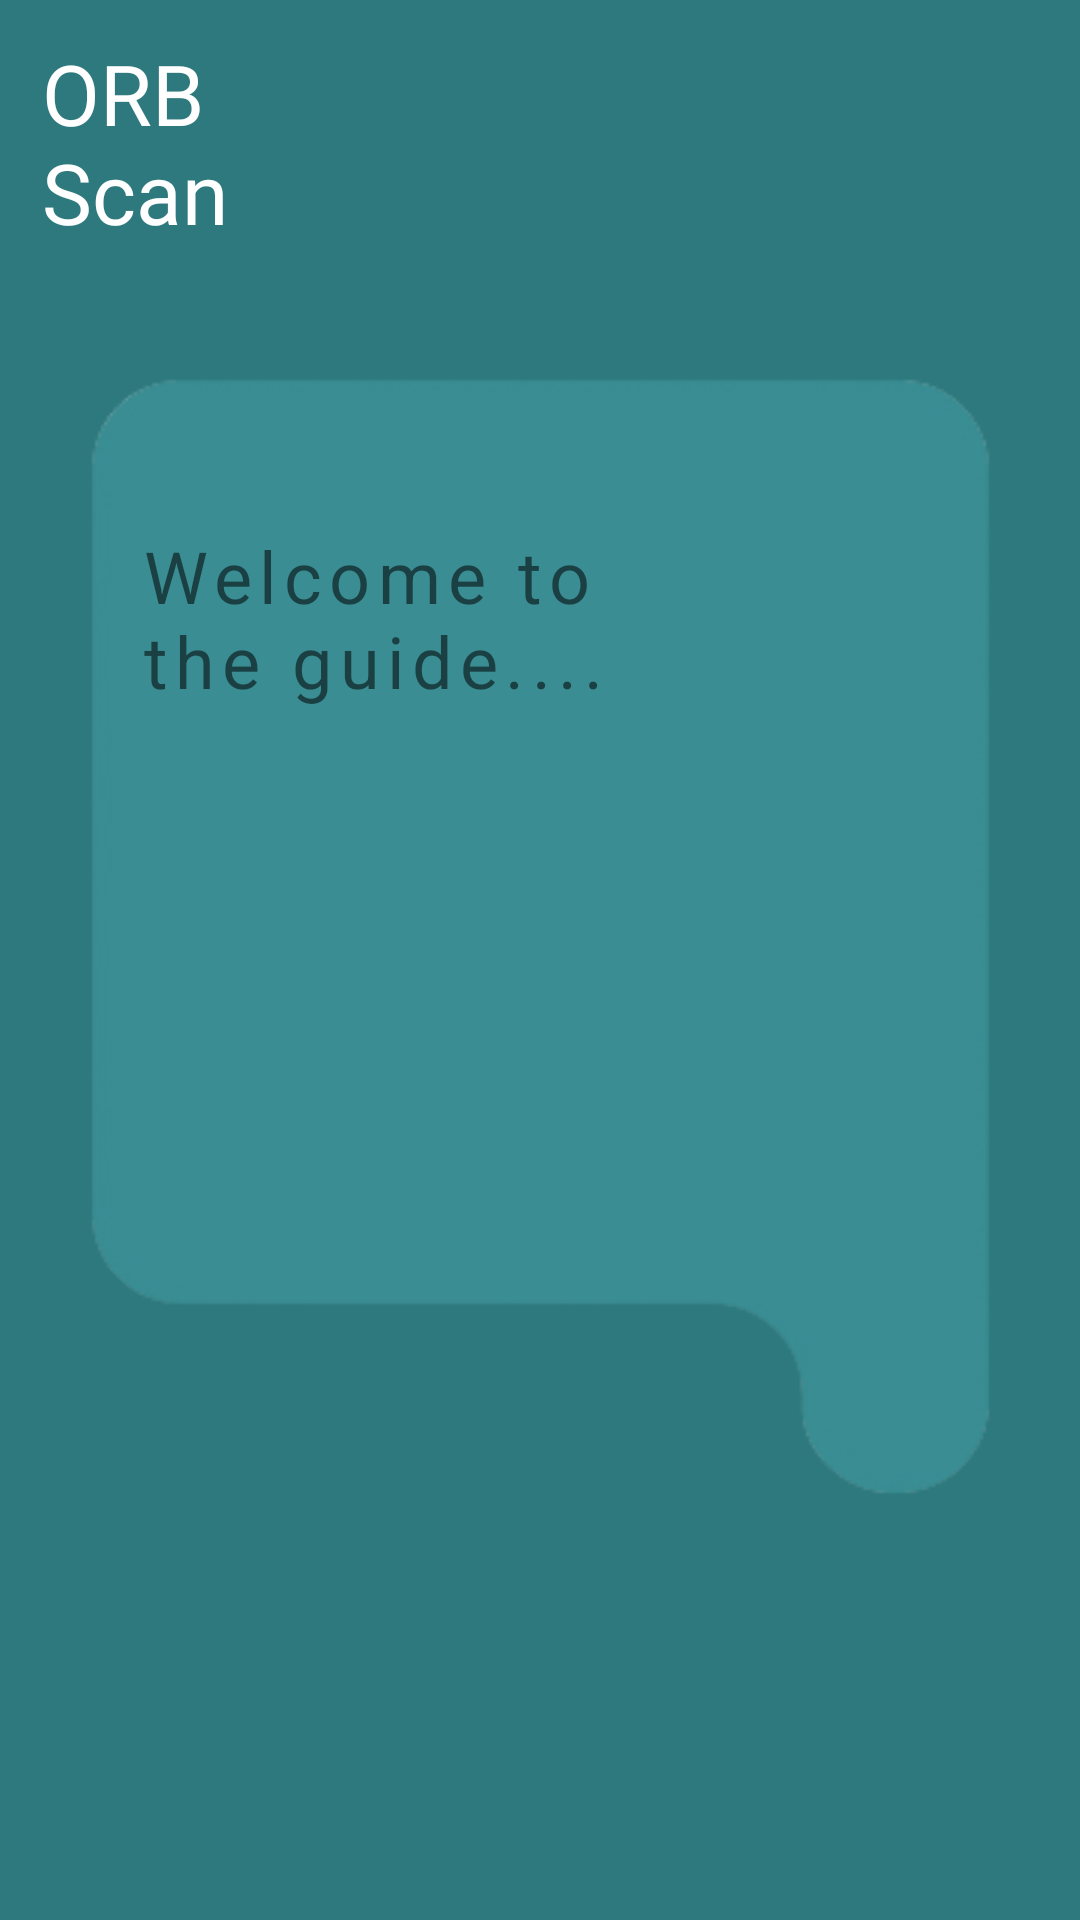

Produce the Android XML layout that renders to this screen, including the resource entries it uses.
<!-- AndroidManifest.xml: application theme Theme.ORBScanTemplate -->
<!-- res/layout/activity_welcome_message.xml -->
<?xml version="1.0" encoding="utf-8"?>
<androidx.constraintlayout.widget.ConstraintLayout xmlns:android="http://schemas.android.com/apk/res/android"
    xmlns:app="http://schemas.android.com/apk/res-auto"
    xmlns:tools="http://schemas.android.com/tools"
    android:layout_width="match_parent"
    android:layout_height="match_parent"
    android:background="#2D797D"
    tools:context=".WelcomeMessage">

    <ImageView
        android:id="@+id/lowerVectorRectangle"
        android:layout_width="wrap_content"
        android:layout_height="wrap_content"
        android:layout_marginTop="704dp"
        app:layout_constraintBottom_toBottomOf="parent"
        app:layout_constraintEnd_toEndOf="parent"
        app:layout_constraintHorizontal_bias="0.0"
        app:layout_constraintStart_toStartOf="parent"
        app:layout_constraintTop_toTopOf="parent"
        app:srcCompat="@drawable/lowerrectanglevectorimg" />

    <ImageView
        android:id="@+id/settingsLogo"
        android:layout_width="40dp"
        android:layout_height="40dp"
        app:layout_constraintBottom_toBottomOf="parent"
        app:layout_constraintEnd_toEndOf="parent"
        app:layout_constraintHorizontal_bias="0.954"
        app:layout_constraintStart_toStartOf="parent"
        app:layout_constraintTop_toTopOf="parent"
        app:layout_constraintVertical_bias="0.021"
        app:srcCompat="@drawable/ic_baseline_settings_24"
        tools:ignore="VectorDrawableCompat" />

    <TextView
        android:id="@+id/ORBScanText"
        android:layout_width="91dp"
        android:layout_height="77dp"
        android:fontFamily="@font/quando_regular"
        android:text="ORB Scan"
        android:textColor="#FFFFFF"
        android:textSize="28dp"
        app:layout_constraintBottom_toBottomOf="parent"
        app:layout_constraintEnd_toEndOf="parent"
        app:layout_constraintHorizontal_bias="0.052"
        app:layout_constraintStart_toStartOf="parent"
        app:layout_constraintTop_toTopOf="parent"
        app:layout_constraintVertical_bias="0.022" />

    <ImageView
        android:id="@+id/filledEllipse3"
        android:layout_width="wrap_content"
        android:layout_height="wrap_content"
        app:layout_constraintBottom_toBottomOf="parent"
        app:layout_constraintEnd_toEndOf="@+id/lowerVectorRectangle"
        app:layout_constraintHorizontal_bias="0.423"
        app:layout_constraintStart_toStartOf="parent"
        app:layout_constraintTop_toTopOf="@+id/lowerVectorRectangle"
        app:layout_constraintVertical_bias="0.709"
        app:srcCompat="@drawable/ellipse1" />

    <ImageView
        android:id="@+id/emptyEllipse1"
        android:layout_width="wrap_content"
        android:layout_height="wrap_content"
        app:layout_constraintBottom_toBottomOf="parent"
        app:layout_constraintEnd_toEndOf="parent"
        app:layout_constraintHorizontal_bias="0.498"
        app:layout_constraintStart_toStartOf="parent"
        app:layout_constraintTop_toTopOf="@+id/lowerVectorRectangle"
        app:layout_constraintVertical_bias="0.709"
        app:srcCompat="@drawable/ellipse2" />

    <ImageView
        android:id="@+id/emptyEllipse2"
        android:layout_width="wrap_content"
        android:layout_height="wrap_content"
        app:layout_constraintBottom_toBottomOf="parent"
        app:layout_constraintEnd_toEndOf="parent"
        app:layout_constraintHorizontal_bias="0.563"
        app:layout_constraintStart_toStartOf="parent"
        app:layout_constraintTop_toTopOf="@+id/lowerVectorRectangle"
        app:layout_constraintVertical_bias="0.709"
        app:srcCompat="@drawable/ellipse2" />

    <ImageView
        android:id="@+id/welcomeBackground"
        android:layout_width="wrap_content"
        android:layout_height="wrap_content"
        android:elevation="20dp"
        app:layout_constraintBottom_toBottomOf="@+id/lowerVectorRectangle"
        app:layout_constraintEnd_toEndOf="parent"
        app:layout_constraintStart_toStartOf="parent"
        app:layout_constraintTop_toTopOf="parent"
        app:srcCompat="@drawable/welcomevectorsolidimg2" />

    <ImageButton
        android:id="@+id/nextIntroButton"
        android:layout_width="wrap_content"
        android:layout_height="wrap_content"
        android:background="@android:drawable/list_selector_background"
        android:minWidth="48dp"
        android:minHeight="48dp"
        android:elevation="30dp"
        app:layout_constraintBottom_toBottomOf="parent"
        app:layout_constraintEnd_toEndOf="parent"
        app:layout_constraintHorizontal_bias="0.855"
        app:layout_constraintStart_toStartOf="parent"
        app:layout_constraintTop_toTopOf="parent"
        app:layout_constraintVertical_bias="0.71"
        app:srcCompat="@drawable/chevron_right"
        tools:ignore="SpeakableTextPresentCheck" />

    <TextView
        android:id="@+id/welcomeGuideTitle"
        android:layout_width="181dp"
        android:layout_height="60dp"
        android:letterSpacing="0.1"
        android:text="Welcome to the guide...."
        android:textSize="24sp"
        android:elevation="30dp"
        app:layout_constraintBottom_toBottomOf="parent"
        app:layout_constraintEnd_toEndOf="parent"
        app:layout_constraintHorizontal_bias="0.236"
        app:layout_constraintStart_toStartOf="@+id/welcomeBackground"
        app:layout_constraintTop_toTopOf="parent"
        app:layout_constraintVertical_bias="0.303" />


</androidx.constraintlayout.widget.ConstraintLayout>
<!-- resources referenced by this layout -->
<resources>
  <!-- drawable ellipse1: png bitmap (drawable, 660 bytes) -->
  <!-- drawable ellipse2: png bitmap (drawable, 339 bytes) -->
  <!-- drawable lowerrectanglevectorimg: png bitmap (drawable, 678 bytes) -->
  <!-- drawable welcomevectorsolidimg2: png bitmap (drawable, 11563 bytes) -->
  <style name="Theme.ORBScanTemplate" parent="Theme.MaterialComponents.DayNight.NoActionBar">
          
          <item name="colorPrimary">@color/purple_500</item>
          <item name="colorPrimaryVariant">@color/light_teal</item>
          <item name="colorOnPrimary">@color/white</item>
          
          <item name="colorSecondary">@color/teal_200</item>
          <item name="colorSecondaryVariant">@color/teal_700</item>
          <item name="colorOnSecondary">@color/black</item>
          
          <item name="android:statusBarColor" tools:targetApi="l">?attr/colorPrimaryVariant</item>
          
          <item name="android:windowAnimationStyle">@style/CustomActivityAnimation</item>
      </style>
  <color name="purple_500">#FF6200EE</color>
  <color name="light_teal">#2D797D</color>
  <color name="white">#FFFFFFFF</color>
  <color name="teal_200">#FF03DAC5</color>
  <color name="teal_700">#FF018786</color>
  <color name="black">#FF000000</color>
  <style name="CustomActivityAnimation" parent="@android:style/Animation.Activity">
          <item name="android:activityOpenEnterAnimation">@anim/slide_in_right</item>
          <item name="android:activityOpenExitAnimation">@anim/slide_out_left</item>
          <item name="android:activityCloseEnterAnimation">@anim/slide_in_left</item>
          <item name="android:activityCloseExitAnimation">@anim/slide_out_right</item>
      </style>
</resources>
